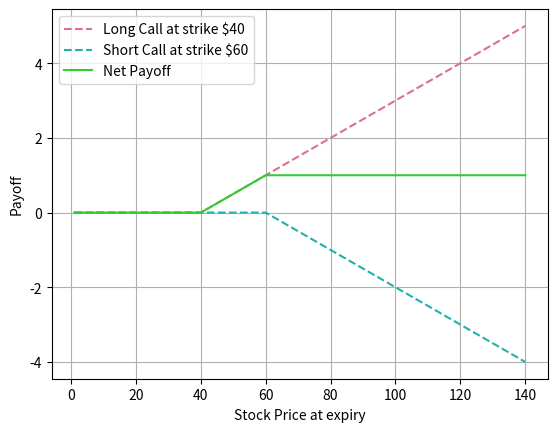
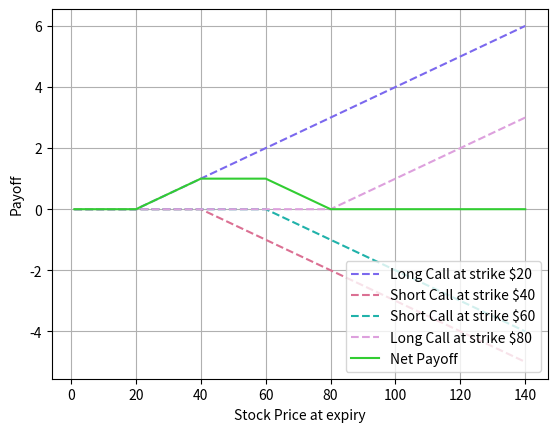

Reproduce these figures in Python, in order.
import numpy as np
import matplotlib.pyplot as plt
S= np.linspace(1,1,140)
def calculate(T,S,K,sigma,r):
   T=float(T)
   S=float(S)
   K=float(K)
   sigma=float(sigma)
   r=float(r)
   C=max(S-K,0)
   P=max(K-S,0)
   return C,P
T=1
S=0
sigma=0.3
r=0.12
def plot_graphs():
  X=[]
  Y0_1=[]
  Y0_2=[]
  Y0_3=[]
  Y1_1=[]
  Y1_2=[]
  Y1_3=[]
  Y1_4=[]

  Y=[]
  for i in range(140):
      C1,P1=calculate(T,i+1,20,sigma,r)
      C2,P2=calculate(T,i+1,40,sigma,r)
      C3,P3=calculate(T,i+1,60,sigma,r)
      C4,P4=calculate(T,i+1,80,sigma,r)
      Y0_1.append(C2/20)
      Y0_2.append(-1*C3/20)
      Y0_3.append((C2-C3)/20)
      Y1_1.append(C1/20)
      Y1_2.append(-C2/20)
      Y1_3.append(-C3/20)
      Y1_4.append(C4/20)
      Y.append((C1+C4-C2-C3)/20)
      X.append(i+1)
  plt.figure()
  plt.title('')
  plt.plot(X,Y0_1,linestyle='dashed',color='palevioletred')
  plt.plot(X,Y0_2,linestyle='dashed',color='lightseagreen')
  plt.plot(X,Y0_3,linestyle='solid',color='limegreen')
  plt.xlabel('Stock Price at expiry')
  plt.ylabel('Payoff')
  plt.grid('on')
  plt.legend(['Long Call at strike $40','Short Call at strike $60','Net Payoff'])
  plt.show()

  plt.figure()
  plt.title('')
  plt.plot(X,Y1_1,linestyle='dashed',color='mediumslateblue')
  plt.plot(X,Y1_2,linestyle='dashed',color='palevioletred')
  plt.plot(X,Y1_3,linestyle='dashed',color='lightseagreen')
  plt.plot(X,Y1_4,linestyle='dashed',color='plum')
  plt.plot(X,Y,linestyle='solid',color='limegreen')
  plt.xlabel('Stock Price at expiry')
  plt.ylabel('Payoff')
  plt.grid('on')
  plt.legend(['Long Call at strike $20','Short Call at strike $40','Short Call at strike $60','Long Call at strike $80','Net Payoff'],loc=4)
  plt.show()
if __name__=='__main__':
  plot_graphs()


